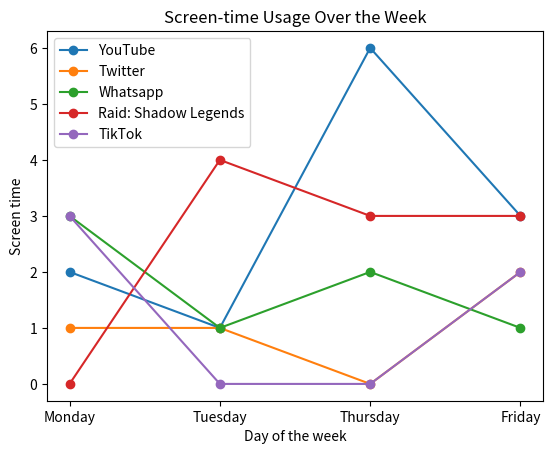

Here is the Python script that generated this plot:
import matplotlib.pyplot as plt

days = ['Monday', 'Tuesday', 'Thursday', 'Friday']

youtube = [2, 1, 6, 3]
twitter = [1, 1, 0, 2]
whatsapp = [3, 1, 2, 1]
raid_shadow_legends = [0, 4, 3, 3]
tiktok = [3, 0, 0, 2]


# plt.ylim(bottom=0, top=10)


plt.plot(days, youtube, label='YouTube', marker='o')
plt.plot(days, twitter, label='Twitter', marker='o')
plt.plot(days, whatsapp, label='Whatsapp', marker='o')
plt.plot(days, raid_shadow_legends, label='Raid: Shadow Legends', marker='o')
plt.plot(days, tiktok, label='TikTok', marker='o')


plt.title('Screen-time Usage Over the Week')
plt.xlabel('Day of the week')
plt.ylabel('Screen time')
plt.legend()

plt.show()